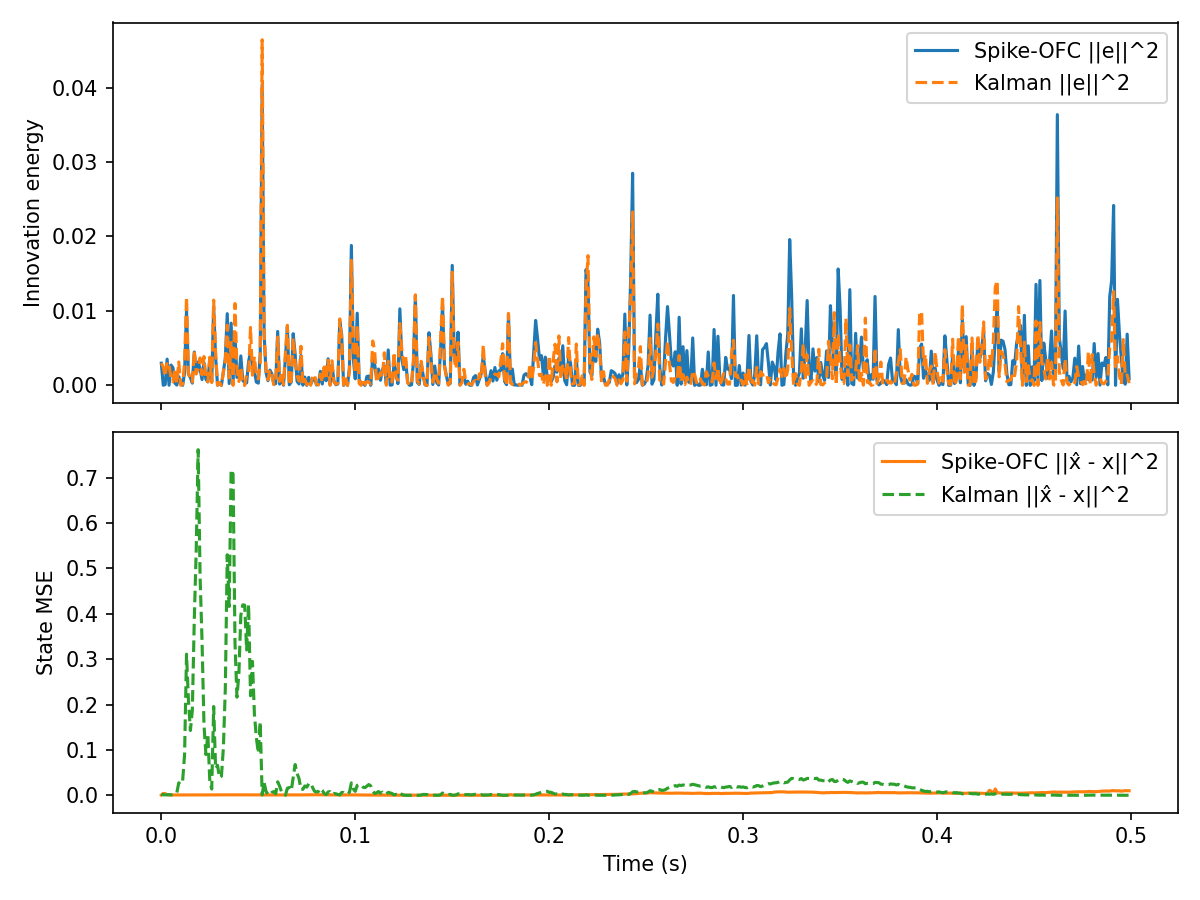

Source data for this figure (header and first rows):
t, innovation, mse, firing_rate, r_norm, Ge_norm, kalman_innovation, kalman_mse
0.000000, 2.976885e-03, 5.072017e-04, 2.812500e+02, 4.242641e-03, 6.683955e-02, 2.976885e-03, 3.022917e-03
0.001000, 1.726454e-05, 4.003982e-03, 3.593750e+02, 7.279121e-03, 5.090144e-03, 2.475984e-03, 1.021829e-03
0.002000, 1.102245e-04, 3.734000e-03, 5.156250e+02, 1.048520e-02, 1.286150e-02, 1.198245e-03, 9.503804e-04
0.003000, 3.522670e-03, 1.067252e-03, 3.750000e+02, 1.363229e-02, 7.270905e-02, 3.169436e-03, 1.221255e-03
0.004000, 1.940387e-05, 7.115653e-04, 7.812500e+01, 1.416753e-02, 5.396307e-03, 2.736926e-03, 1.561279e-03
0.005000, 2.730972e-03, 7.365837e-04, 0.000000e+00, 1.416328e-02, 6.401934e-02, 9.251451e-04, 8.074620e-04
0.006000, 2.372814e-03, 6.061220e-04, 0.000000e+00, 1.415903e-02, 5.967389e-02, 4.701103e-04, 1.605766e-03
0.007000, 3.072095e-04, 7.264858e-04, 0.000000e+00, 1.415478e-02, 2.147187e-02, 2.284252e-03, 2.452793e-03
0.008000, 4.012420e-05, 6.081272e-04, 0.000000e+00, 1.415053e-02, 7.759892e-03, 3.092808e-04, 5.622203e-03
0.009000, 1.176656e-03, 7.453274e-04, 0.000000e+00, 1.414629e-02, 4.202205e-02, 3.141431e-03, 2.752339e-02
0.01, 3.599087e-04, 9.192809e-04, 0.000000e+00, 1.414204e-02, 2.324067e-02, 1.285069e-05, 2.424777e-02
0.011, 9.579712e-06, 1.065321e-03, 0.000000e+00, 1.413780e-02, 3.791654e-03, 1.563321e-04, 3.195031e-02
0.012, 1.686131e-03, 1.088524e-03, 0.000000e+00, 1.413356e-02, 5.030350e-02, 3.052734e-03, 8.993742e-02
0.013, 1.006399e-02, 9.481375e-04, 0.000000e+00, 1.412932e-02, 1.228960e-01, 1.188579e-02, 3.111180e-01
0.014, 1.523811e-03, 9.145408e-04, 0.000000e+00, 1.412508e-02, 4.782093e-02, 1.661813e-03, 2.093203e-01
0.015, 1.026055e-03, 9.224108e-04, 0.000000e+00, 1.412084e-02, 3.924079e-02, 9.383290e-04, 1.428650e-01
0.016, 3.024752e-04, 1.002028e-03, 0.000000e+00, 1.411661e-02, 2.130578e-02, 4.431747e-04, 1.878158e-01
0.017, 4.477467e-03, 1.077747e-03, 0.000000e+00, 1.411237e-02, 8.197260e-02, 4.671396e-03, 3.875277e-01
0.018, 1.931780e-03, 1.023573e-03, 0.000000e+00, 1.410814e-02, 5.384327e-02, 1.522499e-03, 5.404583e-01
0.019, 3.145451e-03, 1.040057e-03, 0.000000e+00, 1.410391e-02, 6.870589e-02, 2.224175e-03, 7.617115e-01
0.02, 2.216224e-03, 9.044333e-04, 0.000000e+00, 1.409967e-02, 5.767124e-02, 3.694914e-03, 4.819628e-01
0.021, 7.792453e-04, 8.290064e-04, 0.000000e+00, 1.409544e-02, 3.419713e-02, 1.391425e-03, 3.399628e-01
0.022, 3.061706e-03, 7.867852e-04, 0.000000e+00, 1.409122e-02, 6.778511e-02, 3.872553e-03, 1.559252e-01
0.023, 8.141462e-04, 8.516517e-04, 0.000000e+00, 1.408699e-02, 3.495455e-02, 9.425393e-04, 8.988947e-02
0.024, 4.720413e-04, 8.021175e-04, 0.000000e+00, 1.408276e-02, 2.661598e-02, 4.745716e-04, 1.349793e-01
0.025, 3.536341e-03, 9.473101e-04, 0.000000e+00, 1.407854e-02, 7.285000e-02, 3.791097e-03, 3.126992e-02
0.026, 4.900983e-04, 9.849337e-04, 0.000000e+00, 1.407431e-02, 2.712028e-02, 3.745768e-04, 1.376080e-02
0.027, 1.055788e-02, 8.413454e-04, 0.000000e+00, 1.407009e-02, 1.258754e-01, 1.145045e-02, 1.957823e-01
0.028, 3.765544e-03, 9.448472e-04, 0.000000e+00, 1.406587e-02, 7.517378e-02, 4.403333e-03, 5.892259e-02
0.029, 1.968746e-05, 8.918756e-04, 0.000000e+00, 1.406165e-02, 5.435598e-03, 2.162546e-05, 6.607769e-02
0.03, 3.792221e-04, 9.970481e-04, 0.000000e+00, 1.405743e-02, 2.385609e-02, 3.961082e-04, 3.894513e-02
0.031, 1.216755e-06, 9.763554e-04, 0.000000e+00, 1.405322e-02, 1.351307e-03, 4.415130e-06, 4.189708e-02
0.032, 1.763277e-03, 1.062492e-03, 0.000000e+00, 1.404900e-02, 5.144140e-02, 1.815560e-03, 1.047439e-01
0.033, 3.624629e-03, 9.237631e-04, 0.000000e+00, 1.404478e-02, 7.375379e-02, 3.252051e-03, 2.341185e-01
0.034, 9.628793e-03, 8.681269e-04, 0.000000e+00, 1.404057e-02, 1.202094e-01, 8.071115e-03, 5.301321e-01
0.035, 2.443244e-04, 7.765883e-04, 0.000000e+00, 1.403636e-02, 1.914855e-02, 1.017444e-03, 4.162276e-01
0.036, 8.359238e-03, 6.752944e-04, 0.000000e+00, 1.403215e-02, 1.120046e-01, 5.940991e-03, 7.175263e-01
0.037, 3.870011e-04, 7.727745e-04, 0.000000e+00, 1.402794e-02, 2.409953e-02, 2.816864e-06, 7.078995e-01
0.038, 6.853133e-03, 8.703896e-04, 0.000000e+00, 1.402373e-02, 1.014138e-01, 1.099199e-02, 3.355250e-01
0.039, 1.073651e-03, 8.353465e-04, 0.000000e+00, 1.401952e-02, 4.014061e-02, 2.222208e-03, 2.161750e-01
0.04, 1.158159e-03, 9.206998e-04, 0.000000e+00, 1.401532e-02, 4.169045e-02, 5.236114e-04, 2.677155e-01
0.041, 3.954236e-03, 1.007493e-03, 0.000000e+00, 1.401111e-02, 7.703424e-02, 2.443673e-03, 3.966045e-01
0.042, 6.764449e-04, 1.020615e-03, 0.000000e+00, 1.400691e-02, 3.186168e-02, 6.577209e-05, 4.197782e-01
0.043, 3.664322e-04, 1.050834e-03, 0.000000e+00, 1.400271e-02, 2.345035e-02, 9.236597e-10, 4.191027e-01
0.044, 3.353156e-04, 1.035960e-03, 0.000000e+00, 1.399851e-02, 2.243259e-02, 1.454312e-03, 3.202869e-01
0.045, 3.191949e-03, 9.505736e-04, 0.000000e+00, 1.399431e-02, 6.921186e-02, 1.518956e-03, 4.207534e-01
0.046, 4.505408e-03, 1.028727e-03, 0.000000e+00, 1.399011e-02, 8.222797e-02, 7.780869e-03, 2.192825e-01
0.047, 2.705940e-03, 9.480036e-04, 0.000000e+00, 1.398591e-02, 6.372525e-02, 1.368117e-03, 2.951380e-01
0.048, 1.912149e-03, 9.645170e-04, 0.000000e+00, 1.398172e-02, 5.356898e-02, 3.846493e-03, 1.790377e-01
0.049, 4.439566e-04, 9.367220e-04, 0.000000e+00, 1.397752e-02, 2.581207e-02, 1.244601e-03, 1.277102e-01
0.05, 2.987762e-04, 9.016418e-04, 0.000000e+00, 1.397333e-02, 2.117510e-02, 8.592022e-04, 9.321097e-02
0.051, 4.181613e-03, 8.844010e-04, 0.000000e+00, 1.396914e-02, 7.921811e-02, 2.962023e-03, 1.615744e-01
0.052, 4.038868e-02, 8.677827e-04, 0.000000e+00, 1.396495e-02, 2.461968e-01, 4.642627e-02, 8.061910e-04
0.053, 6.876576e-03, 9.096813e-04, 0.000000e+00, 1.396076e-02, 1.015871e-01, 6.973900e-03, 2.842555e-02
0.054, 1.706115e-03, 9.267271e-04, 0.000000e+00, 1.395657e-02, 5.060072e-02, 2.180589e-03, 8.373954e-03
0.055, 6.317497e-04, 8.860828e-04, 0.000000e+00, 1.395238e-02, 3.079109e-02, 7.510403e-04, 2.394775e-03
0.056, 2.049017e-03, 8.566007e-04, 0.000000e+00, 1.394819e-02, 5.545303e-02, 2.090062e-03, 5.568838e-04
0.057, 1.546327e-03, 8.734564e-04, 0.000000e+00, 1.394401e-02, 4.817294e-02, 1.344103e-03, 6.358764e-03
0.058, 2.067353e-04, 6.918958e-04, 0.000000e+00, 1.393983e-02, 1.761407e-02, 8.433199e-05, 8.183037e-03
0.059, 2.375695e-04, 5.790985e-04, 0.000000e+00, 1.393565e-02, 1.888199e-02, 4.540563e-04, 3.293032e-03
... 440 more rows
